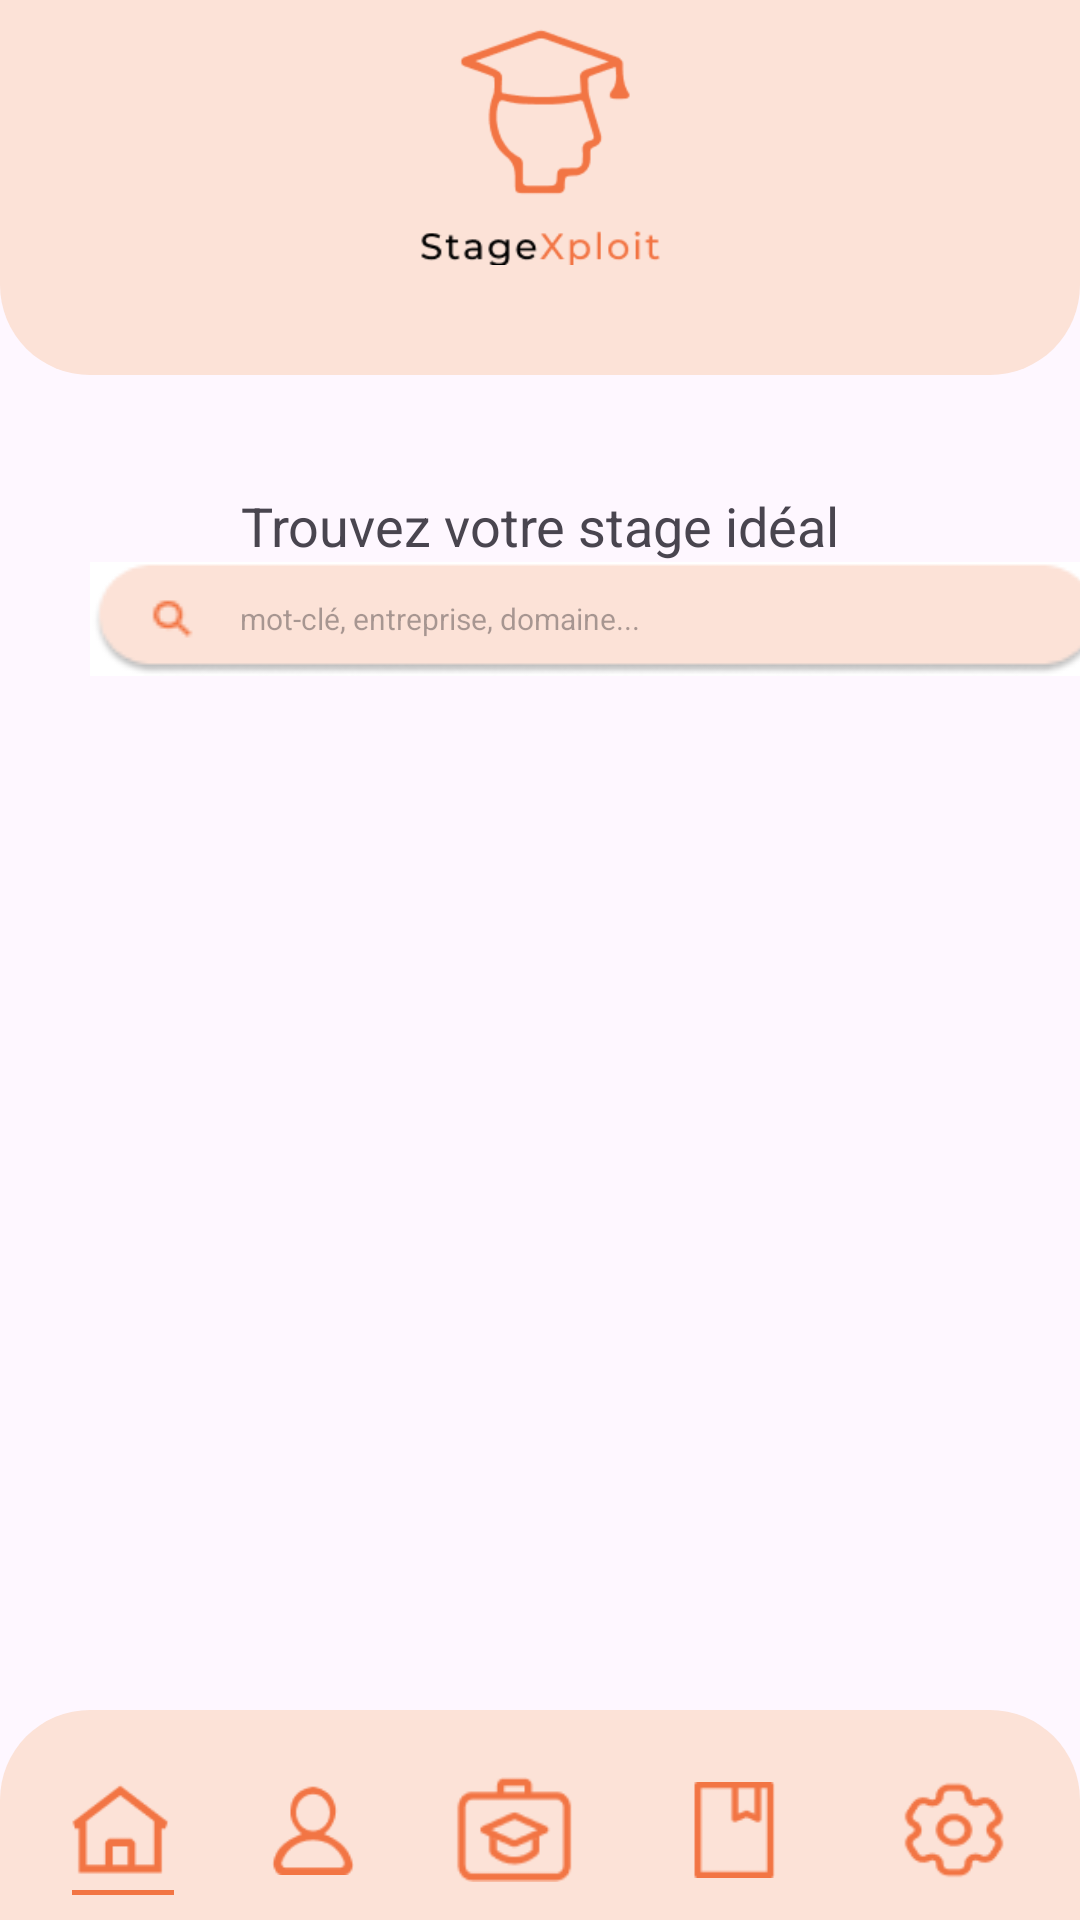

Write the Android layout XML for this screen, with the resource values it uses.
<!-- AndroidManifest.xml: application theme Theme.Application_gestion_de_stage -->
<!-- res/layout/fragment_ecran_recherche.xml -->
<?xml version="1.0" encoding="utf-8"?>
<androidx.constraintlayout.widget.ConstraintLayout xmlns:android="http://schemas.android.com/apk/res/android"
    xmlns:app="http://schemas.android.com/apk/res-auto"
    xmlns:tools="http://schemas.android.com/tools"
    android:layout_width="match_parent"
    android:layout_height="match_parent"
    tools:context=".ecran_recherche">

    <FrameLayout
        android:layout_width="match_parent"
        android:layout_height="wrap_content"
        android:background="@drawable/haut_titre"
        tools:ignore="MissingConstraints"
        android:id="@+id/haut_titre">

        <ImageView
            android:id="@+id/logo_principal_orange"
            android:layout_width="73dp"
            android:layout_height="70dp"
            android:layout_gravity="center"
            android:layout_marginBottom="25dp"
            android:contentDescription="LogoPrincipalOrange"
            android:src="@drawable/logo_principal_orange" />

        <ImageView
            android:id="@+id/titre_noir_orange"
            android:layout_width="80dp"
            android:layout_height="20dp"
            android:layout_gravity="center"
            android:layout_marginTop="20dp"
            android:contentDescription="LogoPrincipalOrange"
            android:src="@drawable/titre_noir_orange" />

    </FrameLayout>

    <FrameLayout
        android:layout_width="wrap_content"
        android:layout_height="wrap_content"
        android:id="@+id/frameTitle"
        app:layout_constraintTop_toBottomOf="@+id/haut_titre"
        app:layout_constraintStart_toStartOf="parent"
        app:layout_constraintEnd_toEndOf="parent"
        app:layout_constraintBottom_toTopOf="@+id/offresRecycler">

        <TextView
            android:id="@+id/rechercheText"
            android:layout_width="wrap_content"
            android:layout_height="wrap_content"
            android:text="@string/titrePageRecherche"
            android:textSize="18dp" />

    </FrameLayout>
    <FrameLayout
        android:layout_width="wrap_content"
        android:layout_height="wrap_content"
        android:id="@+id/frame_recherche"
        android:layout_gravity="center"
        android:paddingStart="30dp"
        app:layout_constraintTop_toBottomOf="@+id/frameTitle"
        app:layout_constraintStart_toStartOf="parent"
        app:layout_constraintEnd_toEndOf="parent"
        app:layout_constraintBottom_toTopOf="@+id/offresRecycler">


        <EditText
            android:id="@+id/edit_recherche"
            android:layout_width="340dp"
            android:layout_height="match_parent"
            android:background="@drawable/barre_recherche"
            android:hint="@string/barreRecherche"
            android:paddingStart="50dp"
            android:paddingEnd="8dp"
            android:scaleType="centerCrop"
            android:textColor="#000000"
            android:textSize="10sp"
            app:layout_constraintBottom_toBottomOf="parent"
            app:layout_constraintEnd_toEndOf="parent"
            app:layout_constraintStart_toStartOf="parent"
            app:layout_constraintTop_toTopOf="parent" />

        <ImageButton
            android:id="@+id/btn_favoris_filtre"
            android:layout_width="wrap_content"
            android:layout_height="25dp"
            android:layout_marginTop="5dp"
            android:layout_marginStart="338dp"
            android:adjustViewBounds="true"
            android:background="@android:color/transparent"
            android:scaleType="fitCenter"
            android:src="@drawable/favori" />

    </FrameLayout>

    <View
        android:id="@+id/loadingView"
        android:layout_width="0dp"
        android:layout_height="0dp"
        app:layout_constraintTop_toBottomOf="@+id/frame_recherche"
        app:layout_constraintStart_toStartOf="parent"
        app:layout_constraintEnd_toEndOf="parent"
        app:layout_constraintBottom_toTopOf="@+id/bottomLayout"
        android:visibility="gone"/>

    <ProgressBar
        android:id="@+id/loadingProgressBar"
        android:layout_centerInParent="true"
        android:layout_width="48dp"
        android:layout_height="48dp"
        app:layout_constraintTop_toBottomOf="@+id/frame_recherche"
        app:layout_constraintStart_toStartOf="parent"
        app:layout_constraintEnd_toEndOf="parent"
        app:layout_constraintBottom_toTopOf="@+id/bottomLayout"
        android:progressTint="@android:color/black"
        android:backgroundTint="@android:color/black"
        android:indeterminate="true"
        android:visibility="gone"/>

    <androidx.recyclerview.widget.RecyclerView
        android:id="@+id/offresRecycler"
        android:layout_width="0dp"
        android:layout_height="0dp"
        app:layout_constraintTop_toBottomOf="@+id/frame_recherche"
        app:layout_constraintStart_toStartOf="parent"
        app:layout_constraintEnd_toEndOf="parent"
        app:layout_constraintBottom_toTopOf="@+id/bottomLayout" />

    <FrameLayout
        android:id="@+id/bottomLayout"
        android:layout_width="match_parent"
        android:layout_height="wrap_content"
        android:layout_alignParentBottom="true"
        android:background="@drawable/bas_titre"
        app:layout_constraintTop_toBottomOf="@+id/offresRecycler"
        app:layout_constraintStart_toStartOf="parent"
        app:layout_constraintEnd_toEndOf="parent"
        app:layout_constraintBottom_toBottomOf="parent">

        <LinearLayout
            android:layout_width="match_parent"
            android:layout_height="wrap_content"
            android:orientation="horizontal"
            android:layout_marginTop="20dp"
            android:gravity="center">

            <ImageButton
                android:id="@+id/btn_accueil"
                android:layout_width="40dp"
                android:layout_height="40dp"
                android:layout_marginStart="20dp"
                android:gravity="center"
                android:background="@color/orange_faible"
                android:src="@drawable/icone_btn_accueil"
                android:scaleType="fitCenter"
                android:adjustViewBounds="true"/>

            <Space
                android:layout_width="0dp"
                android:layout_height="1dp"
                android:layout_weight="1" />

            <ImageButton
                android:id="@+id/btn_profil"
                android:layout_width="30dp"
                android:layout_height="30dp"
                android:gravity="center"
                android:background="@color/orange_faible"
                android:src="@drawable/icone_btn_profil"
                android:scaleType="fitCenter"
                android:adjustViewBounds="true"/>

            <Space
                android:layout_width="0dp"
                android:layout_height="1dp"
                android:layout_weight="1" />

            <ImageButton
                android:id="@+id/btn_stage"
                android:layout_width="44dp"
                android:layout_height="35dp"
                android:gravity="center"

                android:background="@color/orange_faible"
                android:src="@drawable/icone_btn_stage"
                android:scaleType="fitCenter"
                android:adjustViewBounds="true"/>

            <Space
                android:layout_width="0dp"
                android:layout_height="1dp"
                android:layout_weight="1" />

            <ImageButton
                android:id="@+id/btn_candidatures"
                android:layout_width="44dp"
                android:layout_height="32dp"
                android:gravity="center"
                android:background="@color/orange_faible"
                android:src="@drawable/icone_btn_candidature"
                android:scaleType="fitCenter"
                android:adjustViewBounds="true"/>

            <Space
                android:layout_width="0dp"
                android:layout_height="1dp"
                android:layout_weight="1" />

            <ImageButton
                android:id="@+id/btn_preferences"
                android:layout_width="44dp"
                android:layout_height="34dp"
                android:layout_marginEnd="20dp"
                android:gravity="center"
                android:background="@color/orange_faible"
                android:src="@drawable/icone_btn_parametre"
                android:scaleType="fitCenter"
                android:adjustViewBounds="true"/>
        </LinearLayout>

        <ImageView
            android:id="@+id/page_actuelle"
            android:layout_width="44dp"
            android:layout_height="1.5dp"
            android:layout_marginStart="19dp"
            android:layout_marginTop="60dp"
            android:contentDescription="page_actuelle"
            android:src="@drawable/page_actuelle"
            android:scaleType="fitCenter"
            android:adjustViewBounds="true"/>
    </FrameLayout>



</androidx.constraintlayout.widget.ConstraintLayout>
<!-- resources referenced by this layout -->
<resources>
  <color name="orange_faible">#FCE2D7</color>
  <!-- drawable barre_recherche: png bitmap (drawable, 2138 bytes) -->
  <!-- drawable bas_titre (drawable) -->
  <?xml version="1.0" encoding="utf-8"?>
  <layer-list xmlns:android="http://schemas.android.com/apk/res/android">
      <item
          android:left="0dp"
          android:right="0dp"
          android:top="0dp"
          android:bottom="0dp"
          android:height="70dp">
          <shape android:shape="rectangle">
              <solid android:color="#FCE2D7" />
              <corners android:topLeftRadius="30dp"
                  android:topRightRadius="30dp"
                  android:bottomLeftRadius="0dp"
                  android:bottomRightRadius="0dp" />
              <size android:height="10dp" />
          </shape>
      </item>
  </layer-list>
  <!-- drawable favori: png bitmap (drawable, 1135 bytes) -->
  <!-- drawable haut_titre (drawable) -->
  <?xml version="1.0" encoding="utf-8"?>
  <layer-list xmlns:android="http://schemas.android.com/apk/res/android">
      <item
          android:left="0dp"
          android:right="0dp"
          android:top="0dp"
          android:bottom="0dp"
          android:height="125dp">
          <shape android:shape="rectangle">
              <solid android:color="#FCE2D7" />
              <corners android:topLeftRadius="0dp"
                  android:topRightRadius="0dp"
                  android:bottomLeftRadius="30dp"
                  android:bottomRightRadius="30dp" />
              <size android:height="10dp" />
          </shape>
      </item>
  </layer-list>
  <!-- drawable icone_btn_accueil: png bitmap (drawable, 716 bytes) -->
  <!-- drawable icone_btn_candidature: png bitmap (drawable, 383 bytes) -->
  <!-- drawable icone_btn_parametre: png bitmap (drawable, 1081 bytes) -->
  <!-- drawable icone_btn_profil: png bitmap (drawable, 846 bytes) -->
  <!-- drawable icone_btn_stage: png bitmap (drawable, 937 bytes) -->
  <!-- drawable logo_principal_orange: png bitmap (drawable, 2335 bytes) -->
  <!-- drawable page_actuelle: png bitmap (drawable, 76 bytes) -->
  <!-- drawable titre_noir_orange: png bitmap (drawable, 1782 bytes) -->
  <string name="barreRecherche">mot-clé, entreprise, domaine...</string>
  <string name="titrePageRecherche">Trouvez votre stage idéal</string>
  <style name="Theme.Application_gestion_de_stage" parent="Base.Theme.Application_gestion_de_stage" />
  <style name="Base.Theme.Application_gestion_de_stage" parent="Theme.Material3.DayNight.NoActionBar">
          
          
  
          <item name="colorPrimary">@android:color/transparent</item>
          <item name="colorPrimaryVariant">@android:color/transparent</item>
          <item name="colorOnPrimary">@color/orange</item>
      </style>
  <color name="orange">#F27544</color>
</resources>
